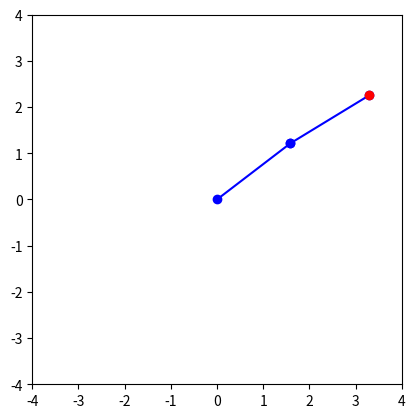

Here is the Python script that generated this plot:
import numpy as np
import matplotlib.pyplot as plt

# Forward Kinematics Function (2D case)
def forward_kinematics(theta1, theta2, l1, l2):
    x1 = l1 * np.cos(theta1)
    y1 = l1 * np.sin(theta1)
    x2 = x1 + l2 * np.cos(theta1 + theta2)
    y2 = y1 + l2 * np.sin(theta1 + theta2)
    return x1, y1, x2, y2

# Jacobian Matrix Function (2D case)
def jacobian(theta1, theta2, l1, l2):
    J11 = -l1 * np.sin(theta1) - l2 * np.sin(theta1 + theta2)
    J12 = -l2 * np.sin(theta1 + theta2)
    J21 = l1 * np.cos(theta1) + l2 * np.cos(theta1 + theta2)
    J22 = l2 * np.cos(theta1 + theta2)
    return np.array([[J11, J12], [J21, J22]])

# Inverse Kinematics Function
def inverse_kinematics(x, y, l1, l2, initial_angles=[0, 0], max_iterations=100, tolerance=1e-6):
    theta = np.array(initial_angles)
    for _ in range(max_iterations):
        end_effector = np.array(forward_kinematics(theta[0], theta[1], l1, l2)[:2])
        error = np.array([x, y]) - end_effector
        if np.linalg.norm(error) < tolerance:
            break
        delta_theta = np.linalg.solve(jacobian(theta[0], theta[1], l1, l2)[:2, :], error)
        theta += delta_theta
    return theta

# Visualization for Two-Segment Arm
def visualize_two_segment_arm(theta1, theta2, l1, l2):
    x1, y1, x2, y2 = forward_kinematics(theta1, theta2, l1, l2)
    
    plt.plot([0, x1], [0, y1], 'bo-')  # Connect to fixed base
    plt.plot([x1, x2], [y1, y2], 'bo-')  # First segment
    plt.plot(x2, y2, 'ro')  # End effector
    plt.xlim(-l1 - l2, l1 + l2)
    plt.ylim(-l1 - l2, l1 + l2)
    plt.gca().set_aspect('equal', adjustable='box')
    plt.show()

l1 = 2  # length of the first segment
l2 = 2  # length of the second segment
target_x = 2
target_y = 1

initial_angles = [0.5, 0.5]  # Initial guess for joint angles
joint_angles = inverse_kinematics(target_x, target_y, l1, l2, initial_angles)

print("Joint Angles:", joint_angles)

visualize_two_segment_arm(joint_angles[0], joint_angles[1], l1, l2)